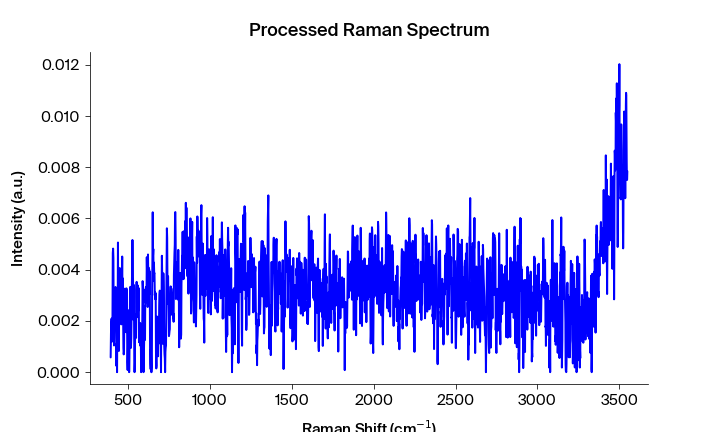

The table this chart was drawn from, first rows:
Pixels #, Intensity (a.u.), Wavelength (nm), Raman shift (cm-1), Raman shift (cm-1) adjusted, Filtered Intensity (a.u.), Baselined Filtered Intensity (a.u.)
0.0, 0.0005767, 543.3, 392.2, 394, 0.0005767, 0.0004244
1.0, 0.001514, 543.4, 394.1, 395.9, 0.001514, 0.001361
2.0, 0.001898, 543.4, 395.9, 397.7, 0.001514, 0.001361
3.0, 0.002093, 543.5, 397.8, 399.6, 0.00176, 0.001608
4.0, 0.00119, 543.6, 399.7, 401.4, 0.001898, 0.001746
5.0, 0.00176, 543.6, 401.5, 403.3, 0.002093, 0.001941
6.0, 0.002163, 543.7, 403.4, 405.1, 0.002163, 0.002011
7.0, 0.004653, 543.7, 405.3, 407, 0.004458, 0.004306
8.0, 0.004824, 543.8, 407.1, 408.9, 0.004458, 0.004306
9.0, 0.004458, 543.8, 409, 410.7, 0.004458, 0.004306
10.0, 0.001806, 543.9, 410.8, 412.6, 0.002193, 0.002041
11.0, 0.001043, 543.9, 412.7, 414.4, 0.002193, 0.002041
12.0, 0.002193, 544, 414.6, 416.3, 0.002193, 0.002041
13.0, 0.002404, 544.1, 416.4, 418.1, 0.002404, 0.002251
14.0, 0.002617, 544.1, 418.3, 420, 0.002422, 0.00227
15.0, 0.002422, 544.2, 420.1, 421.9, 0.002617, 0.002465
16.0, 0.003325, 544.2, 422, 423.7, 0.002617, 0.002465
17.0, 0.003188, 544.3, 423.8, 425.6, 0.002422, 0.00227
18.0, 0.001775, 544.3, 425.7, 427.4, 0.001775, 0.001623
19.0, 0.0002428, 544.4, 427.6, 429.3, 0.001128, 0.0009755
20.0, 0.001128, 544.4, 429.4, 431.1, 0.001128, 0.0009755
21.0, 0.0, 544.5, 431.3, 433, 0.001128, 0.0009755
22.0, 0.002144, 544.5, 433.1, 434.8, 0.002129, 0.001976
23.0, 0.002129, 544.6, 435, 436.7, 0.002129, 0.001976
24.0, 0.005061, 544.7, 436.8, 438.5, 0.002144, 0.001992
25.0, 0.002019, 544.7, 438.7, 440.4, 0.002129, 0.001976
26.0, 0.002272, 544.8, 440.5, 442.2, 0.002272, 0.00212
27.0, 0.0008285, 544.8, 442.4, 444.1, 0.002272, 0.00212
28.0, 0.00276, 544.9, 444.2, 445.9, 0.00276, 0.002608
29.0, 0.003426, 544.9, 446.1, 447.8, 0.00276, 0.002608
30.0, 0.004066, 545, 447.9, 449.6, 0.003426, 0.003273
31.0, 0.001918, 545, 449.8, 451.5, 0.003426, 0.003273
32.0, 0.003694, 545.1, 451.6, 453.3, 0.003215, 0.003063
33.0, 0.003062, 545.2, 453.5, 455.2, 0.003062, 0.00291
34.0, 0.003215, 545.2, 455.3, 457, 0.003215, 0.003063
35.0, 0.001866, 545.3, 457.2, 458.9, 0.003215, 0.003063
36.0, 0.003734, 545.3, 459, 460.7, 0.003538, 0.003386
37.0, 0.003538, 545.4, 460.9, 462.6, 0.003538, 0.003386
38.0, 0.004515, 545.4, 462.7, 464.4, 0.00366, 0.003508
39.0, 0.0028, 545.5, 464.6, 466.3, 0.003538, 0.003386
40.0, 0.00366, 545.5, 466.4, 468.1, 0.0028, 0.002647
41.0, 0.002513, 545.6, 468.3, 470, 0.002513, 0.00236
42.0, 0.0009441, 545.6, 470.1, 471.8, 0.0009441, 0.0007918
43.0, 0.0006938, 545.7, 472, 473.6, 0.0009441, 0.0007918
44.0, 0.0008067, 545.8, 473.8, 475.5, 0.0009441, 0.0007918
45.0, 0.00232, 545.8, 475.7, 477.3, 0.00232, 0.002168
46.0, 0.002958, 545.9, 477.5, 479.2, 0.002909, 0.002757
47.0, 0.00326, 545.9, 479.4, 481, 0.002909, 0.002757
48.0, 0.002909, 546, 481.2, 482.9, 0.002909, 0.002757
49.0, 0.002744, 546, 483.1, 484.7, 0.002744, 0.002592
50.0, 0.002287, 546.1, 484.9, 486.6, 0.002744, 0.002592
51.0, 0.00156, 546.1, 486.7, 488.4, 0.002744, 0.002592
52.0, 0.003272, 546.2, 488.6, 490.2, 0.002405, 0.002253
53.0, 0.003129, 546.3, 490.4, 492.1, 0.002405, 0.002253
54.0, 0.002405, 546.3, 492.3, 493.9, 0.002405, 0.002253
55.0, 0.0003972, 546.4, 494.1, 495.8, 0.0008304, 0.0006781
56.0, 8.28077e-05, 546.4, 496, 497.6, 0.0008304, 0.0006781
57.0, 0.0008304, 546.5, 497.8, 499.4, 0.0008304, 0.0006781
58.0, 0.001645, 546.5, 499.6, 501.3, 0.001383, 0.00123
59.0, 0.001383, 546.6, 501.5, 503.1, 0.001383, 0.00123
... 1,988 more rows
